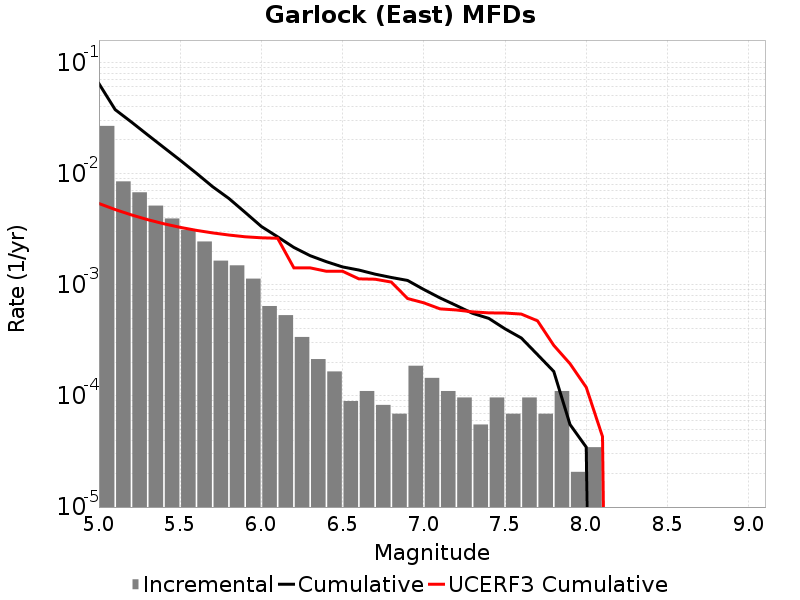

Data behind this chart, as committed beside it:
Magnitude, Incremental Rate, Cumulative Rate, UCERF3 Cumulative Rate
5.05, 0.02678, 0.06429, 0.005369
5.15, 0.008492, 0.03751, 0.00474
5.25, 0.006771, 0.02902, 0.004241
5.35, 0.005141, 0.02225, 0.003844
5.45, 0.003938, 0.01711, 0.003529
5.55, 0.003116, 0.01317, 0.003278
5.65, 0.002446, 0.01005, 0.003079
5.75, 0.001644, 0.007607, 0.002921
5.85, 0.001492, 0.005963, 0.002796
5.95, 0.001133, 0.00447, 0.002696
6.05, 6.425649E-4, 0.003337, 0.00264
6.15, 5.320161E-4, 0.002695, 0.002615
6.25, 3.385557E-4, 0.002163, 0.001417
6.35, 2.141883E-4, 0.001824, 0.001417
6.45, 1.6582319E-4, 0.00161, 0.00132
6.55, 8.98209E-5, 0.001444, 0.00132
6.65, 1.105488E-4, 0.001354, 0.001128
6.75, 8.2911596E-5, 0.001244, 0.00112
6.85, 6.9092996E-5, 0.001161, 0.001056
6.95, 1.865511E-4, 0.001092, 7.508506E-4
7.05, 1.450953E-4, 9.051183E-4, 6.866739E-4
7.15, 1.105488E-4, 7.60023E-4, 6.059132E-4
7.25, 9.67302E-5, 6.494742E-4, 5.922774E-4
7.35, 5.52744E-5, 5.5274396E-4, 5.6976534E-4
7.45, 9.67302E-5, 4.974696E-4, 5.576721E-4
7.55, 6.9092996E-5, 4.007394E-4, 5.5560615E-4
7.65, 9.67302E-5, 3.3164638E-4, 5.4404995E-4
7.75, 6.9092996E-5, 2.349162E-4, 4.730166E-4
7.85, 1.105488E-4, 1.6582319E-4, 2.8460237E-4
7.95, 2.0727899E-5, 5.52744E-5, 1.9461072E-4
8.05, 3.4546498E-5, 3.4546498E-5, 1.1926748E-4
8.15, 0.0, 0.0, 4.3051485E-5
8.25, 0.0, 0.0, 0.0
8.35, 0.0, 0.0, 0.0
8.45, 0.0, 0.0, 0.0
8.55, 0.0, 0.0, 0.0
8.65, 0.0, 0.0, 0.0
8.75, 0.0, 0.0, 0.0
8.85, 0.0, 0.0, 0.0
8.95, 0.0, 0.0, 0.0
9.05, 0.0, 0.0, 0.0
